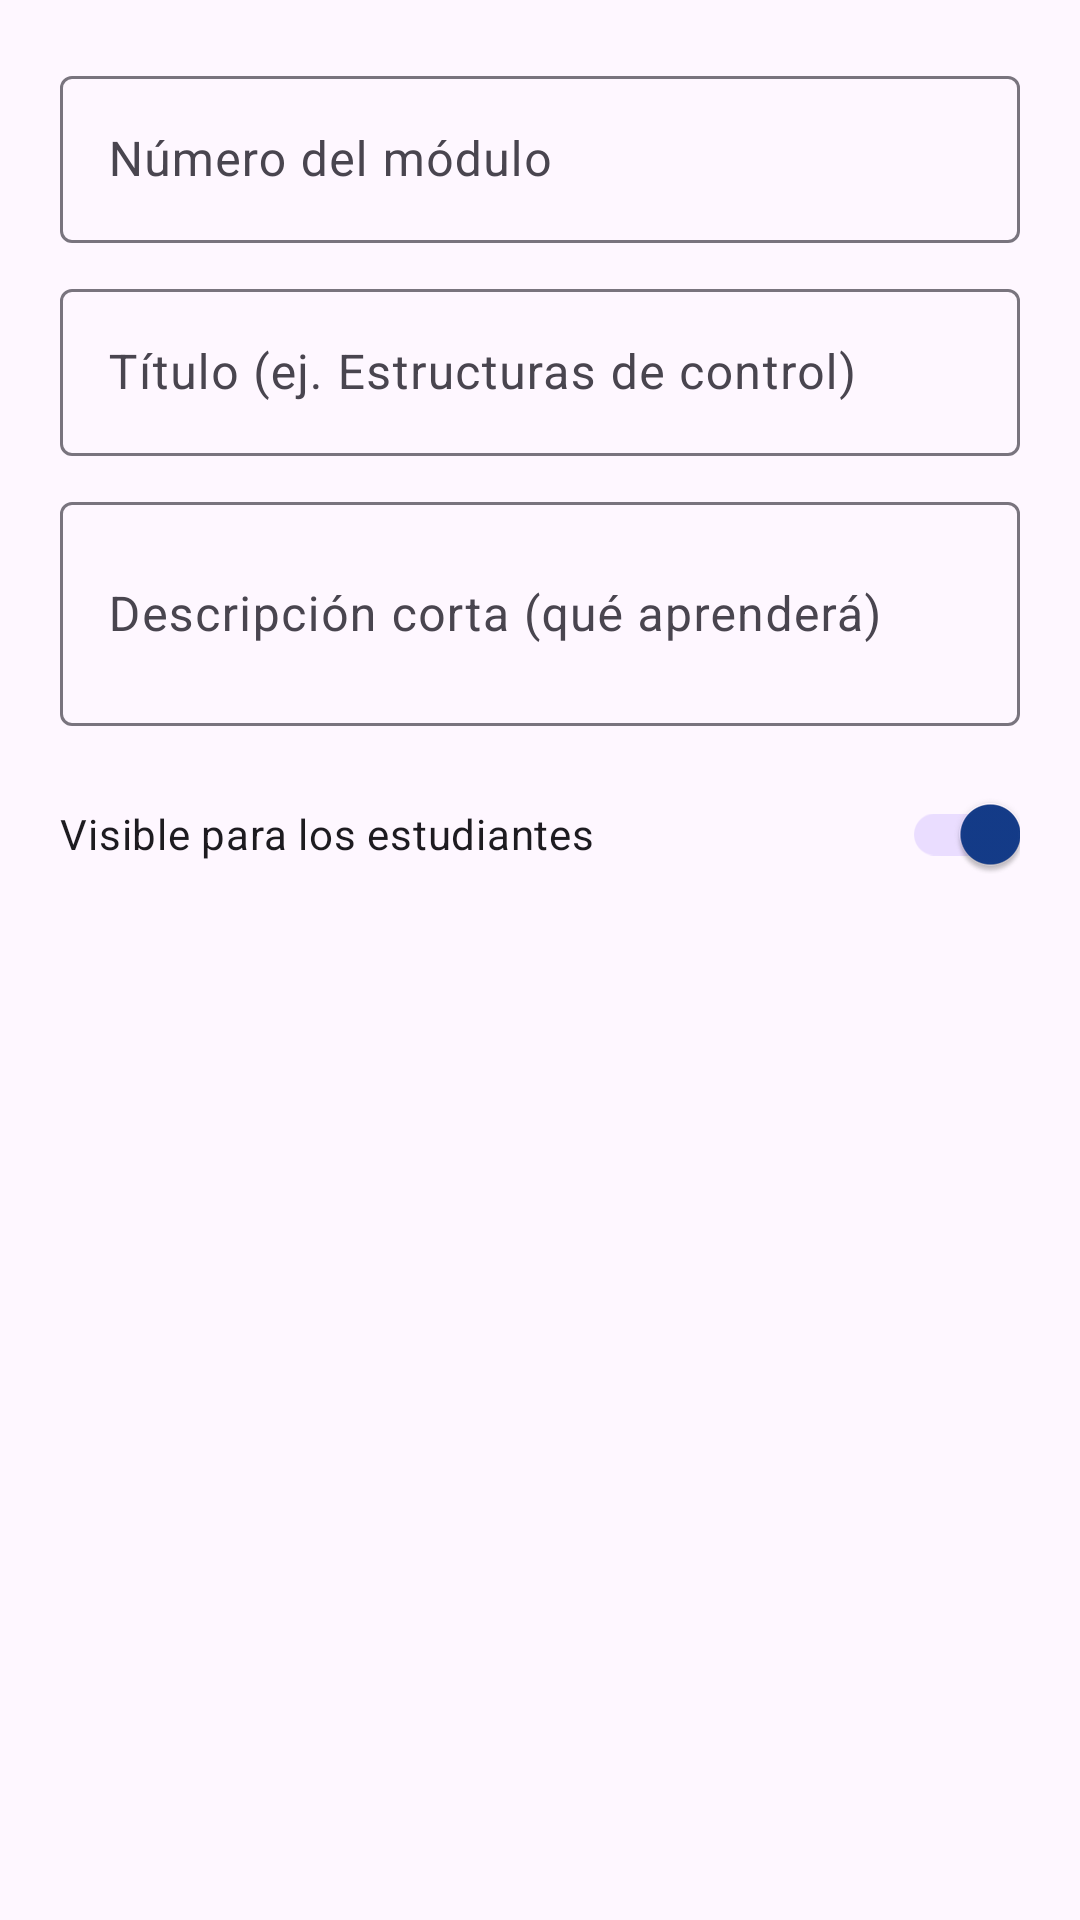

This screen was rendered from an Android layout file. Write that file and the resources it references.
<!-- AndroidManifest.xml: application theme Theme.SysLearning -->
<!-- res/layout/dialog_modulo.xml -->
<?xml version="1.0" encoding="utf-8"?>
<ScrollView xmlns:android="http://schemas.android.com/apk/res/android"
    android:layout_width="match_parent"
    android:layout_height="wrap_content">

    <LinearLayout
        android:layout_width="match_parent"
        android:layout_height="wrap_content"
        android:orientation="vertical"
        android:padding="20dp">

        <com.google.android.material.textfield.TextInputLayout
            android:id="@+id/tilNumeroModulo"
            android:layout_width="match_parent"
            android:layout_height="wrap_content"
            android:hint="Número del módulo">

            <com.google.android.material.textfield.TextInputEditText
                android:id="@+id/etNumeroModulo"
                android:layout_width="match_parent"
                android:layout_height="wrap_content"
                android:inputType="number"
                android:maxLength="2" />
        </com.google.android.material.textfield.TextInputLayout>

        <com.google.android.material.textfield.TextInputLayout
            android:layout_width="match_parent"
            android:layout_height="wrap_content"
            android:layout_marginTop="10dp"
            android:hint="Título (ej. Estructuras de control)">

            <com.google.android.material.textfield.TextInputEditText
                android:id="@+id/etTituloModulo"
                android:layout_width="match_parent"
                android:layout_height="wrap_content"
                android:inputType="textCapSentences"
                android:maxLength="60" />
        </com.google.android.material.textfield.TextInputLayout>

        <com.google.android.material.textfield.TextInputLayout
            android:layout_width="match_parent"
            android:layout_height="wrap_content"
            android:layout_marginTop="10dp"
            android:hint="Descripción corta (qué aprenderá)">

            <com.google.android.material.textfield.TextInputEditText
                android:id="@+id/etDescripcionModulo"
                android:layout_width="match_parent"
                android:layout_height="wrap_content"
                android:inputType="textCapSentences|textMultiLine"
                android:maxLength="160"
                android:minLines="2" />
        </com.google.android.material.textfield.TextInputLayout>

        <com.google.android.material.switchmaterial.SwitchMaterial
            android:id="@+id/swModuloActivo"
            android:layout_width="match_parent"
            android:layout_height="wrap_content"
            android:layout_marginTop="12dp"
            android:checked="true"
            android:text="Visible para los estudiantes" />

        <TextView
            android:id="@+id/tvAvisoNumeroModulo"
            android:layout_width="match_parent"
            android:layout_height="wrap_content"
            android:layout_marginTop="8dp"
            android:text="El número no se puede cambiar porque las actividades se asignan por número."
            android:textColor="@color/sys_text_secondary"
            android:textSize="12sp"
            android:visibility="gone" />
    </LinearLayout>
</ScrollView>
<!-- resources referenced by this layout -->
<resources>
  <color name="sys_text_secondary">#616161</color>
  <style name="Theme.SysLearning" parent="Theme.MaterialComponents.DayNight.NoActionBar">
  
          
          <item name="colorPrimary">#143C8A</item>
          <item name="colorPrimaryVariant">#0D2E6E</item>
          <item name="colorOnPrimary">#FFFFFF</item>
  
          
          <item name="colorSecondary">#00B8D9</item>
          <item name="colorSecondaryVariant">#0099B7</item>
          <item name="colorOnSecondary">#FFFFFF</item>
  
          
          <item name="android:statusBarColor">#143C8A</item>
  
  
      </style>
</resources>
